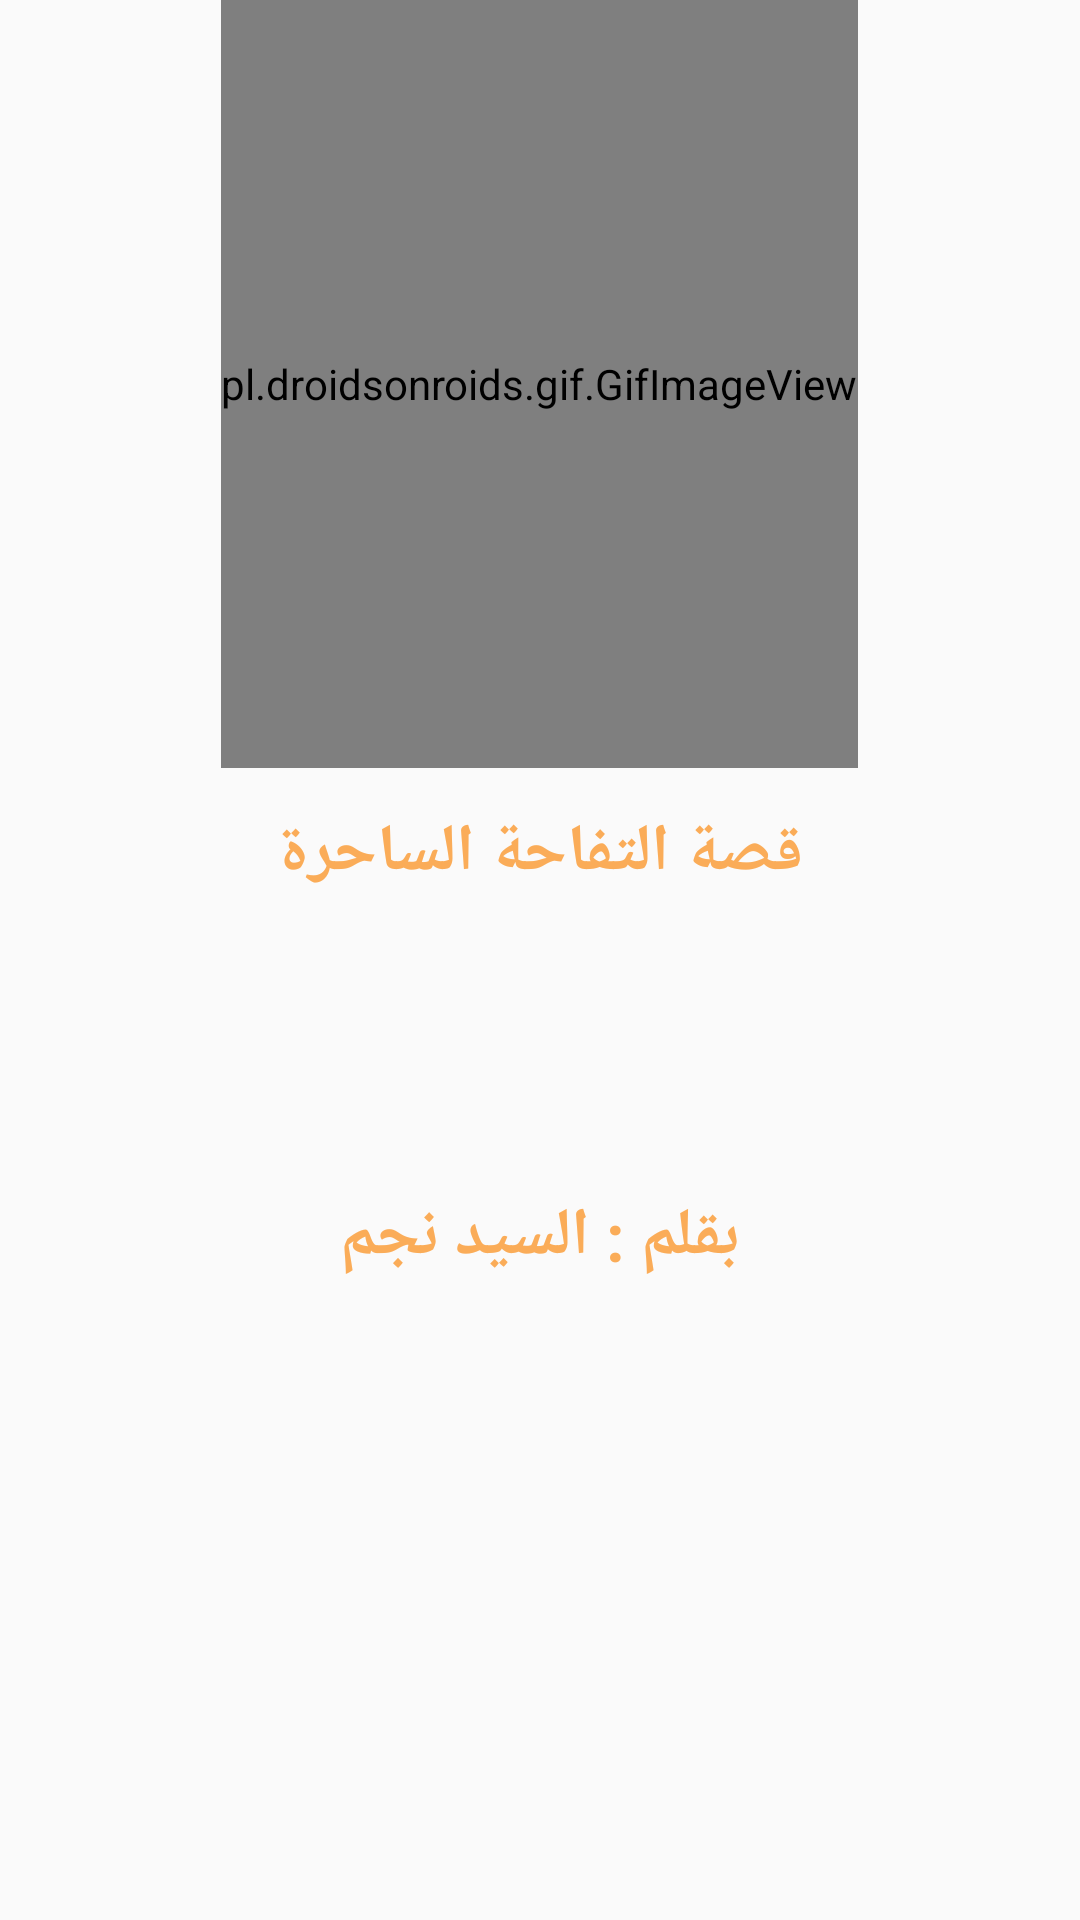

Layout XML and referenced resources for this Android screen:
<!-- AndroidManifest.xml: application theme AppTheme -->
<!-- res/layout/chien1.xml -->
<?xml version="1.0" encoding="utf-8"?>
<LinearLayout xmlns:android="http://schemas.android.com/apk/res/android"
    android:layout_width="match_parent" android:layout_height="match_parent"
    android:layout_margin="8dp"
    android:orientation="vertical">



    <pl.droidsonroids.gif.GifImageView
        android:layout_width="wrap_content"
        android:layout_height="0dp"
        android:layout_weight="2"
        android:layout_gravity="center_horizontal"
        android:src="@drawable/apple" />

    <LinearLayout
        android:layout_width="match_parent"
        android:layout_height="0dp"
        android:layout_weight="2"
        android:orientation="vertical">
        <TextView
        android:textColor="@color/O"
        android:layout_weight="1"
        android:layout_height="0dp"
        android:layout_width="wrap_content"
        android:padding="5dp"
            android:textAppearance="?android:attr/textAppearanceLarge"
        android:layout_margin="8dp"
        android:text="قصة التفاحة الساحرة"
        android:layout_gravity="center"
        android:textStyle="bold"
        />
    <TextView
        android:layout_width="wrap_content"
        android:layout_height="0dp"
        android:padding="5dp"
        android:layout_weight="1"
        android:layout_margin="8dp"
        android:textAppearance="?android:attr/textAppearanceLarge"
        android:textColor="@color/O"
        android:text="بقلم : السيد نجم"
        android:layout_gravity="center"

        android:textStyle="bold"
        />
    </LinearLayout>
    <TextView
        android:layout_width="match_parent"
        android:layout_height="0dp"
        android:layout_weight="1"/>






</LinearLayout>
<!-- resources referenced by this layout -->
<resources>
  <color name="O">#FAAC58</color>
  <!-- drawable apple: jpg bitmap (drawable, 9276 bytes) -->
  <style name="AppTheme" parent="Theme.AppCompat.Light.DarkActionBar">
          
          <item name="colorPrimary">@color/colorPrimary</item>
          <item name="colorPrimaryDark">@color/colorPrimaryDark</item>
          <item name="colorAccent">@color/colorAccent</item>
      </style>
  <color name="colorPrimary">#3F51B5</color>
  <color name="colorPrimaryDark">#303F9F</color>
  <color name="colorAccent">#FF4081</color>
</resources>
